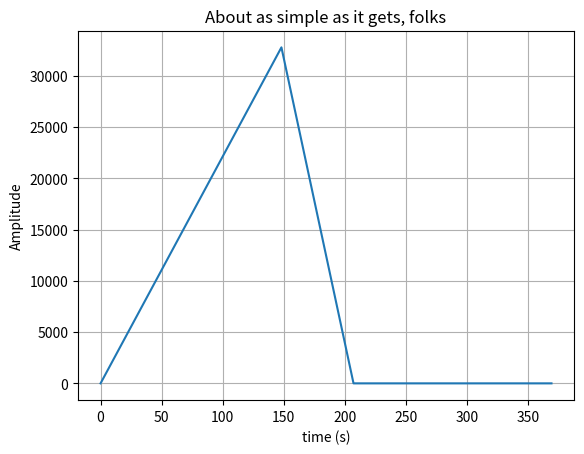
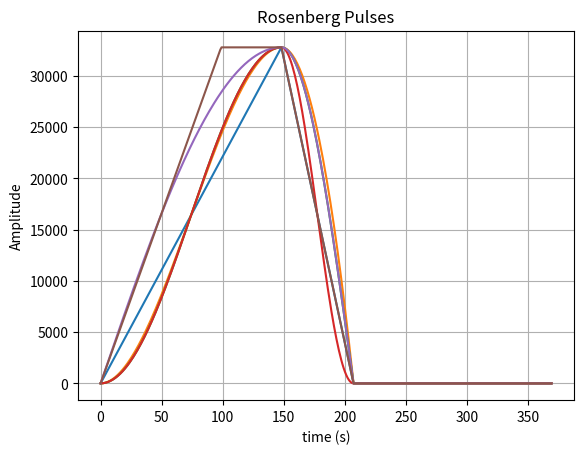

Here is the Python script that generated these plots, in order:
import math
import numpy as np
import scipy.io.wavfile as wav
import matplotlib.pyplot as plt

# Start with implementing Rosenbergs models from 1971
# "Effect of Glottal Pulse Shape on the Quality of Natural Vowels"
# What is useful output?
# Could use as a command line application.
# How is this used as a module? e.g. with a vocal tract model.

###############################################################################
# Rosenberg Variables

wav_length = 5.0 # Specify the length of the .wav file in seconds

amplitude = 32767 # Using 16 Bit PCM. This is 'a' in the original paper
sample_rate = 44100 #
fundamental_frequency = 119 #

period_samples = sample_rate // fundamental_frequency # No. of samples used for one period

positive_slope = 0.40
negative_slope = 0.16

Tp = int(positive_slope * period_samples) # duration of slope in samples 
Tn = int(negative_slope * period_samples) # duration of slope in samples
To = int(period_samples - Tp - Tn)

print(Tp, Tn, To)
print(Tp + Tn + To)
print(period_samples)

###############################################################################
# Rosenberg pulse functions

def rosenberg_a():
    
    data = []
    
    for i in range(0, Tp): # 0 < t <= Tp
        data.append(amplitude * (i / Tp))

    for i in range(Tp, Tp + Tn): #Tp <= t <= Tp + Tn
        data.append(amplitude * (1 - ((i-Tp)/Tn)))

    for i in range(Tp + Tn, period_samples):
        data.append(i*0)

    data = list(map(int, data))
    
    return data

def rosenberg_b():
    
    data = []

    for i in range(0, Tp): # While 0 < t <= Tp
        data.append(amplitude * ( 3 * (i/Tp) ** 2 - 2 * (i/Tp) ** 3))

    for i in range(Tp, Tp + Tn): # While Tp <= t <= Tp + Tn
        data.append(amplitude * (1 - ((i-Tp)/Tn)**2))

    for i in range(Tp + Tn, period_samples): # 
        data.append(i*0)

    data = list(map(int, data)) # Convert to integers
    
    return data

def rosenberg_c():
    
    data = []
    
    for i in range(0, Tp): # While 0 < t <= Tp
        data.append(    (amplitude/2.0) * (1 - math.cos((i/Tp) * math.pi)       ))

    for i in range(Tp, Tp + Tn): # While Tp <= t <= Tp + Tn
        data.append( amplitude * math.cos( ((i-Tp)/Tn) * (math.pi/2) ) )
    
    for i in range(Tp + Tn, period_samples): # 
        data.append(i*0)

    data = list(map(int, data)) # Convert to integers
    
    return data

def rosenberg_d():
    
    data = []
    
    for i in range(0, Tp): # While 0 < t <= Tp
        data.append(    (amplitude/2.0) * (1 - math.cos((i/Tp) * math.pi)       ))

    for i in range(Tp, Tp + Tn): # While Tp <= t <= Tp + Tn
        data.append( (amplitude / 2) * ( 1 + math.cos( ((i-Tp)/Tn) * (math.pi) ) ) )

    for i in range(Tp + Tn, period_samples): # 
        data.append(i*0)

    data = list(map(int, data)) # Convert to integers
    
    return data

rosenberg_d()

def rosenberg_e():
    
    data = []
    
    for i in range(0, Tp): # While 0 < t <= Tp
        data.append(  amplitude * math.sin((i/Tp) * (math.pi/2))       )

    for i in range(Tp, Tp + Tn): # While Tp <= t <= Tp + Tn
        data.append(amplitude * math.cos(((i-Tp)/Tn) * (math.pi/2) ) )
    
    for i in range(Tp + Tn, period_samples): # 
        data.append(i*0)

    data = list(map(int, data)) # Convert to integers
    
    return data

def rosenberg_f():
    
    data = []
    
    for i in range(0, Tp): # While 0 < t <= Tp
        if (3*amplitude/2) * (i/Tp) < amplitude:
            data.append((3*amplitude/2) * (i/Tp))
        else:
            data.append(amplitude)

    for i in range(Tp, Tp + Tn): # While Tp <= t <= Tp + Tn
        data.append((amplitude) * (1- ((i - Tp)/Tn ) ))
    
    for i in range(Tp + Tn, period_samples): # 
        data.append(i*0)

    data = list(map(int, data)) # Convert to integers
    
    return data

###############################################################################
# Pulse trains

def pulse_train():
    pass

###############################################################################
# LF model

def lf():
    pass

# Flanagan

def flanagan_landgraf():
    pass

def ishizaka_flanagan():
    pass


###############################################################################
# Helper functions

def make_wav():
    
    buffer = rosenberg_b()

    iterations = int((sample_rate * wav_length) / period_samples) # calculate number of times need to use buffer

    b = np.asarray(buffer, dtype=np.int16) # Sets data type to int16 for 16 Bit PCM
    
    a = np.tile(b, iterations) # Use tile function to duplicate the buffer
    
    print(iterations)
    print(a.size)

    print('WARNING: File will be short by ', 
        int(sample_rate * wav_length) - a.size, 'samples')

    wav.write('test_a.wav', sample_rate, a) # Writes the numpy array to a .wav file

make_wav()

###############################################################################
# Plotting functions

def make_plot():
    fig, ax = plt.subplots()
    ax.plot(rosenberg_a())

    ax.set(xlabel='time (s)', ylabel='Amplitude',
       title='About as simple as it gets, folks')
    ax.grid()

    #fig.savefig("test.png")
    plt.show()

make_plot()

def plot_all():
    fig, ax = plt.subplots()
    ax.plot(rosenberg_a())
    ax.plot(rosenberg_b())
    ax.plot(rosenberg_c())
    ax.plot(rosenberg_d())
    ax.plot(rosenberg_e())
    ax.plot(rosenberg_f())

    ax.set(xlabel='time (s)', ylabel='Amplitude',
       title='Rosenberg Pulses')
    ax.grid()

    fig.savefig("rosenberg.png")
    plt.show()

plot_all()